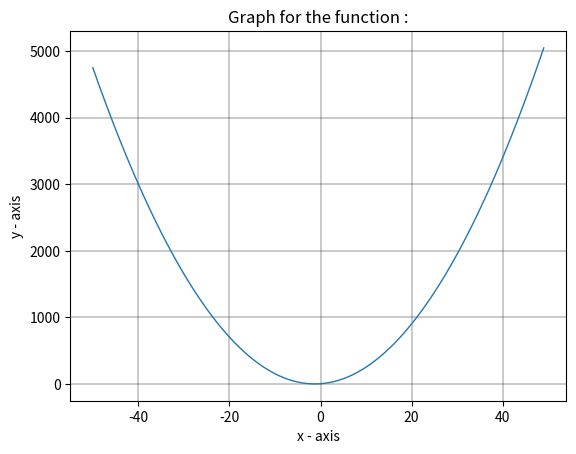

Source code (Python):
import matplotlib.pyplot as plt
import math as mt
import random as rand

# X and Y axis co-ordinates
xx = []
yy = []

# Function to be ploted i.e the value of y
f = lambda x : 2*x*x+5*x+3

# Diffrent function to try from

#f = lambda x : x
#f = lambda x : pow(x,2)
#f = lambda x : pow(x,3)
#f = lambda x : pow(x,4)
#f = lambda x : abs(x)
#f = lambda x : mt.sin(x)
#f = lambda x : mt.cos(x)
#f = lambda x : mt.tan(x)
#f = lambda x : rand.randint(0,100)
#f = lambda x : mt.sqrt(x)
#f = lambda x: 1/x

'''

NOTE: While choosing the function, Do check whether the range of limit is within
    the domain of the function.

    For example:- f(x)=1/x
        Here 0 is not in the domain of the function, 
        Hence try to modify the for loop with one or more conditional statements
        accordingly.
        
'''
# Number of Y co-ordinates
limit = 50

# Calculation the X co-ordinated using the function declared above
for i in range(-limit, limit):
    # if i==0:
    # continue
    xx.append(i)
    yy.append(f(i))

# plotting the points
plt.plot(xx, yy, linewidth=1)
plt.grid(color='black', linestyle='-', linewidth=0.30)

# Labeling the x axis
plt.xlabel('x - axis')

# Labeling the y axis
plt.ylabel('y - axis')

# giving a title to my graph
plt.title('Graph for the function :')

# function to show the plot
plt.show()
